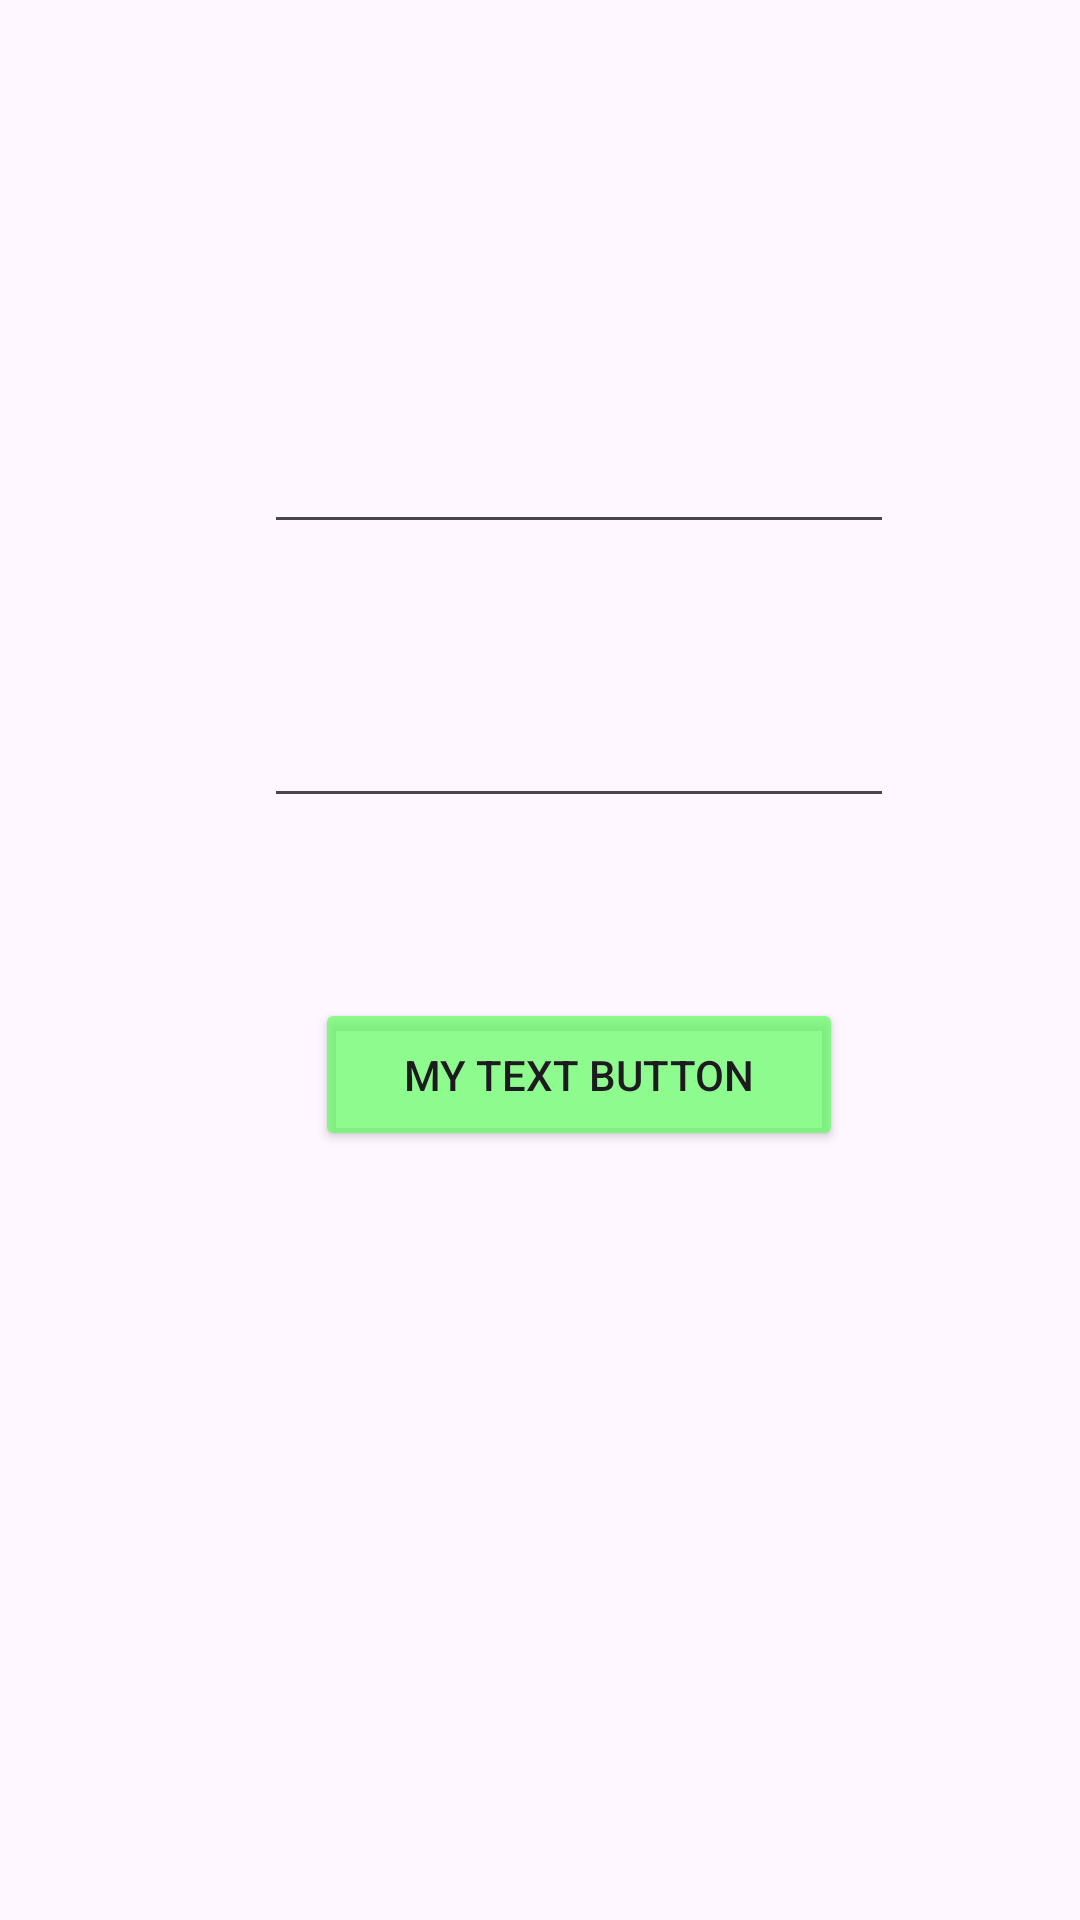

Android layout source for this screen:
<!-- AndroidManifest.xml: application theme Theme.Lab_2_footer_style -->
<!-- res/layout/activity_main.xml -->
<?xml version="1.0" encoding="utf-8"?>
<androidx.constraintlayout.widget.ConstraintLayout xmlns:android="http://schemas.android.com/apk/res/android"
    xmlns:app="http://schemas.android.com/apk/res-auto"
    xmlns:tools="http://schemas.android.com/tools"
    android:layout_width="match_parent"
    android:layout_height="match_parent"
    tools:context=".MainActivity">

    <Button
        android:id="@+id/bt_login"
        android:layout_width="176dp"
        android:layout_height="51dp"
        android:backgroundTint="@color/button_color"
        android:text="@string/button_text"
        app:layout_constraintBottom_toBottomOf="parent"
        app:layout_constraintEnd_toEndOf="@+id/et_pass"
        app:layout_constraintStart_toStartOf="@+id/et_pass"
        app:layout_constraintTop_toBottomOf="@+id/et_pass"
        app:layout_constraintVertical_bias="0.19" />

    <EditText
        android:id="@+id/et_email"
        android:layout_width="wrap_content"
        android:layout_height="wrap_content"
        android:layout_marginTop="140dp"
        android:ems="10"
        android:inputType="textEmailAddress"
        app:layout_constraintEnd_toEndOf="parent"
        app:layout_constraintHorizontal_bias="0.587"
        app:layout_constraintStart_toStartOf="parent"
        app:layout_constraintTop_toTopOf="parent" />

    <EditText
        android:id="@+id/et_pass"
        android:layout_width="wrap_content"
        android:layout_height="wrap_content"
        android:layout_marginTop="50dp"
        android:ems="10"
        android:inputType="textPassword"
        app:layout_constraintEnd_toEndOf="@+id/et_email"
        app:layout_constraintStart_toStartOf="@+id/et_email"
        app:layout_constraintTop_toBottomOf="@+id/et_email" />

</androidx.constraintlayout.widget.ConstraintLayout>
<!-- resources referenced by this layout -->
<resources>
  <color name="button_color">#B15EFE5E</color>
  <string name="button_text">My text button</string>
  <style name="Theme.Lab_2_footer_style" parent="Base.Theme.Lab_2_footer_style" />
  <style name="Base.Theme.Lab_2_footer_style" parent="Theme.Material3.DayNight.NoActionBar">
          
          
      </style>
</resources>
